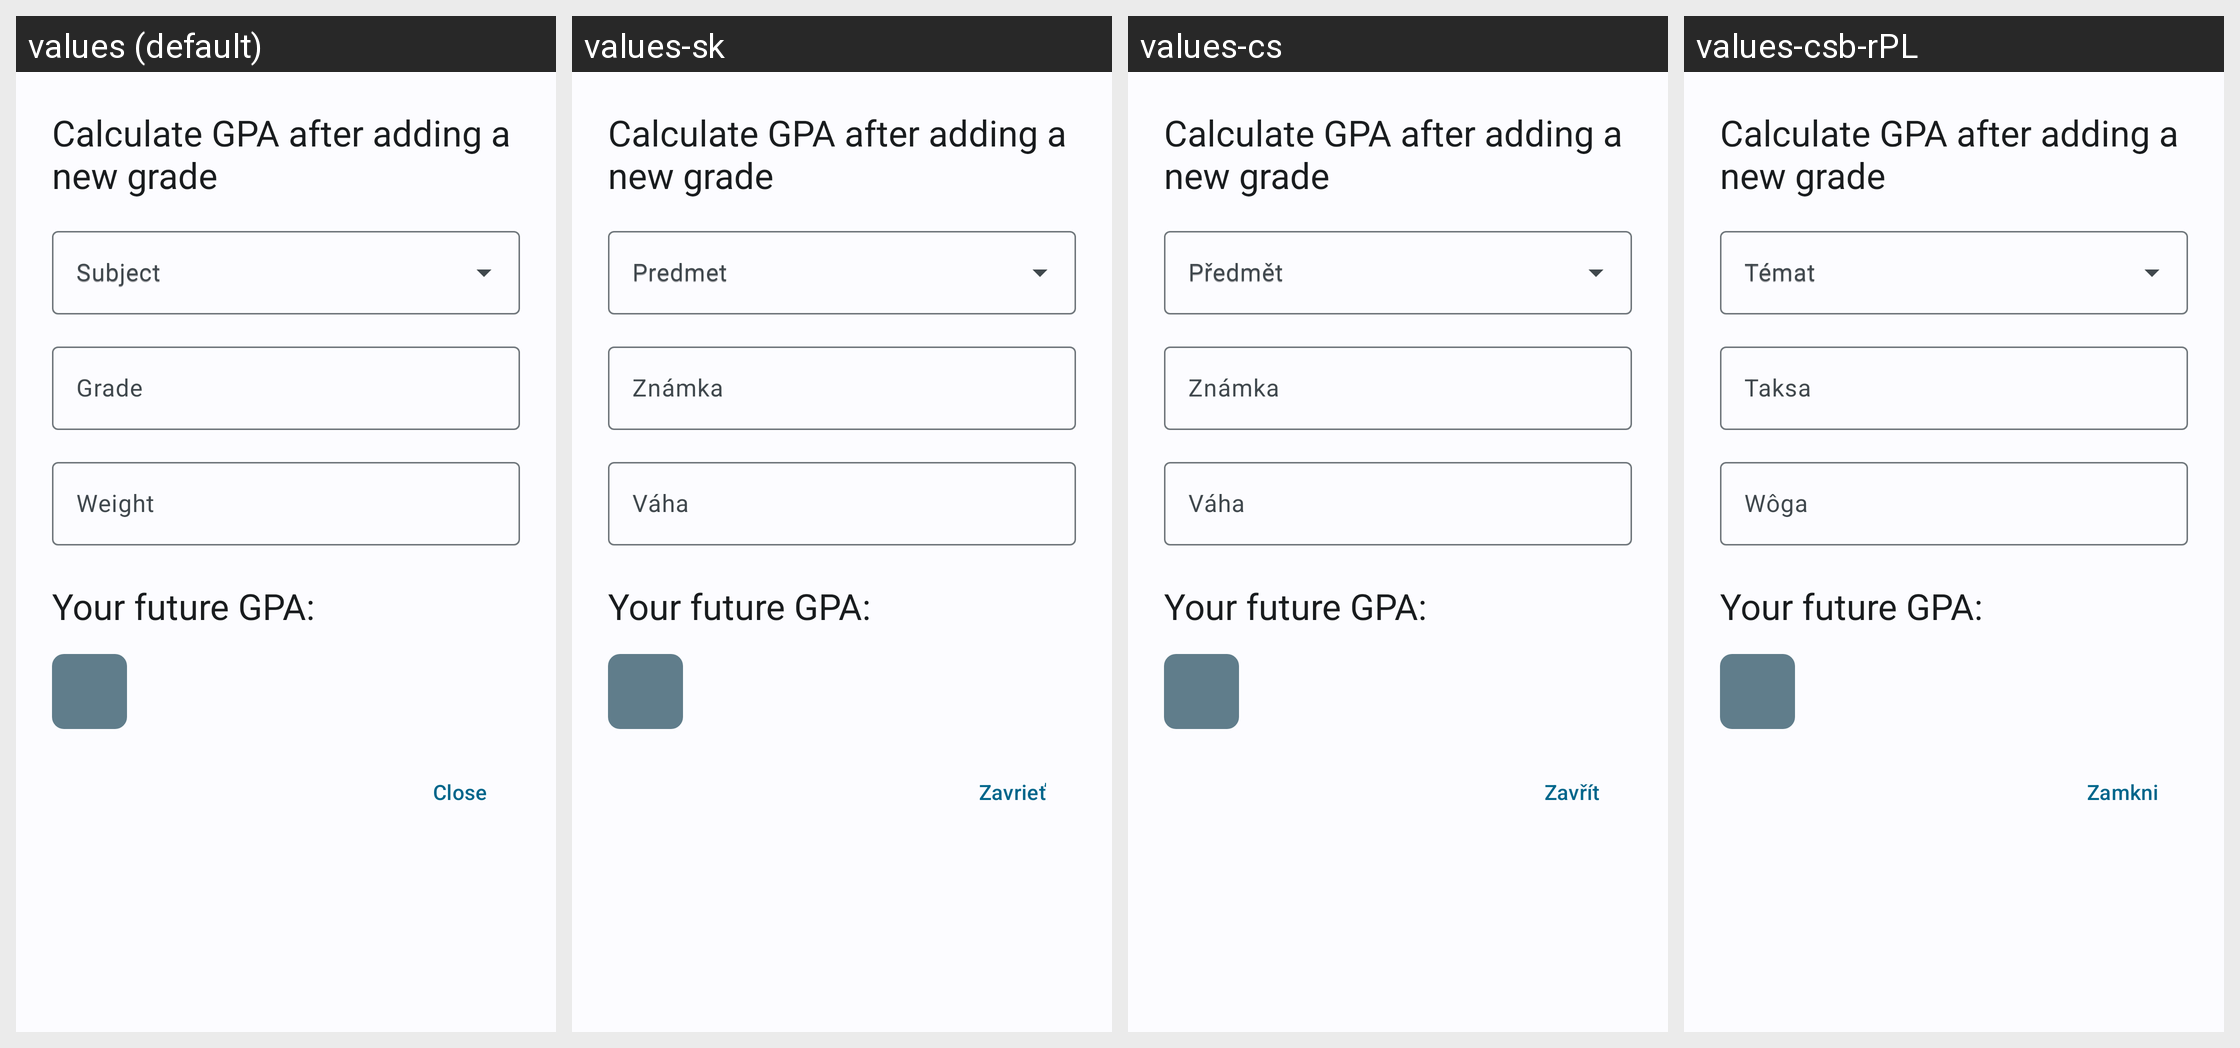

For this localized Android screen grid, give each drawn string resource with its value in every locale shown.
Android screen res/layout/dialog_grade_future_calculator.xml rendered under 4 locales, left to right: values (default), values-sk, values-cs, values-csb-rPL. Device: Nexus 5 (rendered at 1080×1920; each locale shown at half size, 540×960, under a caption strip naming it); theme WulkanowyTheme.
Other locales in the repository, not shown: values-cs-rCZ, values-da-rDK, values-de, values-es-rES, values-it-rIT, values-lt, values-pl, values-ru, values-sk-rSK, values-uk.
Strings drawn on this screen, with the default value and each locale's value (text and hints the layout hard-codes, and strings that could not be matched under every locale, appear in the picture but are not listed):

grade_future_calculator_header
  values: Calculate GPA after adding a new grade
  values-sk: Calculate GPA after adding a new grade  [not translated; the default value is used]
  values-cs: Calculate GPA after adding a new grade  [not translated; the default value is used]
  values-csb-rPL: Calculate GPA after adding a new grade  [not translated; the default value is used]

all_subject
  values: Subject
  values-sk: Predmet
  values-cs: Předmět
  values-csb-rPL: Témat

grade_header
  values: Grade
  values-sk: Známka
  values-cs: Známka
  values-csb-rPL: Taksa

grade_weight
  values: Weight
  values-sk: Váha
  values-cs: Váha
  values-csb-rPL: Wôga

grade_future_calculator_result
  values: Your future GPA:
  values-sk: Your future GPA:  [not translated; the default value is used]
  values-cs: Your future GPA:  [not translated; the default value is used]
  values-csb-rPL: Your future GPA:  [not translated; the default value is used]

all_close
  values: Close
  values-sk: Zavrieť
  values-cs: Zavřít
  values-csb-rPL: Zamkni
